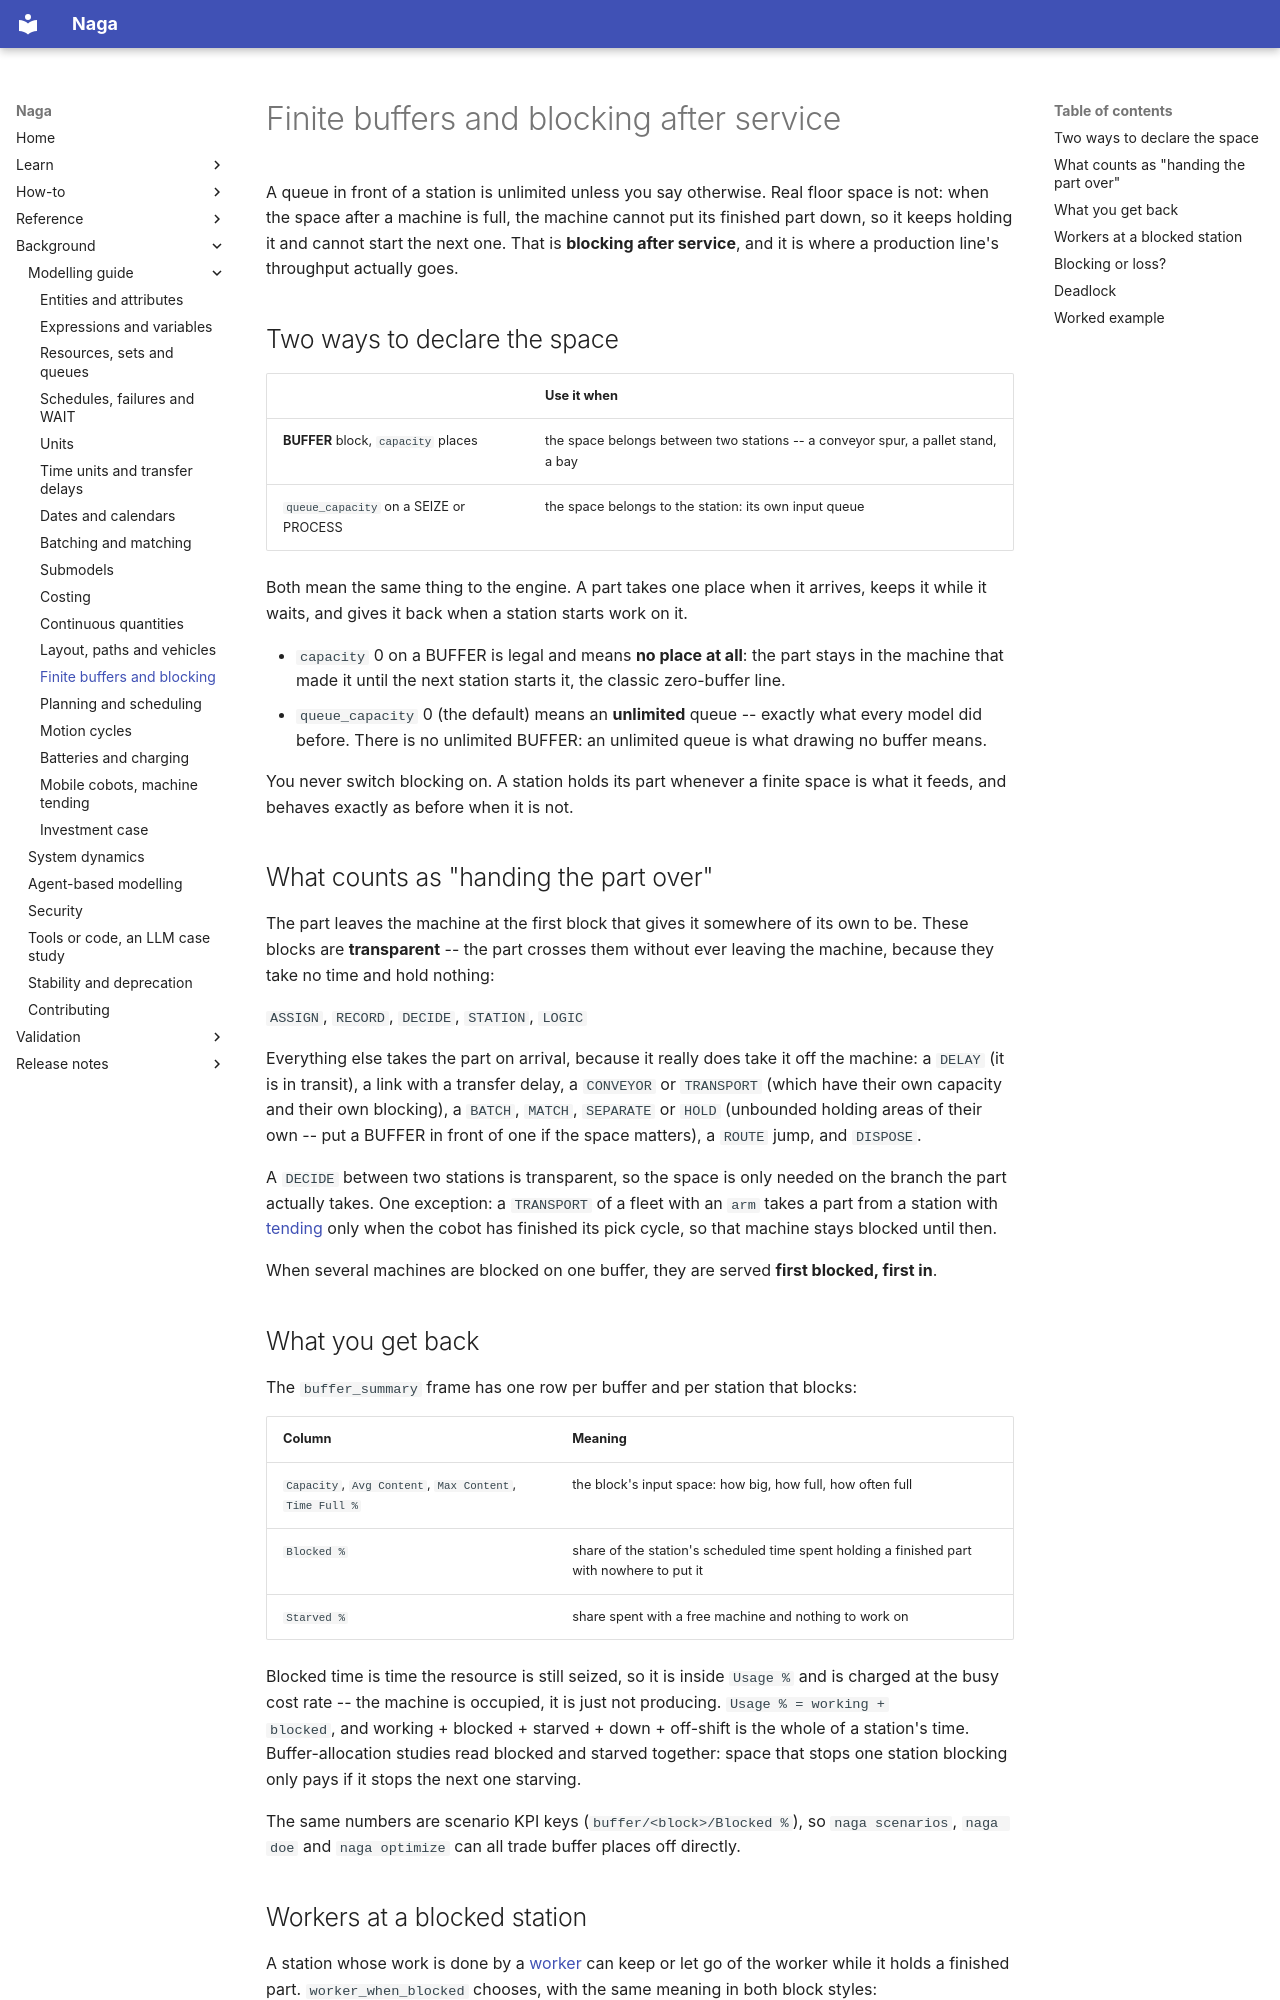

repository: TheMattHub/naga · page: modelling-guide/finite-buffers.html · generator: mkdocs

# Finite buffers and blocking after service

A queue in front of a station is unlimited unless you say otherwise. Real floor space is not:
when the space after a machine is full, the machine cannot put its finished part down, so it
keeps holding it and cannot start the next one. That is **blocking after service**, and it is
where a production line's throughput actually goes.

## Two ways to declare the space

| | Use it when |
|---|---|
| **BUFFER** block, `capacity` places | the space belongs between two stations -- a conveyor spur, a pallet stand, a bay |
| `queue_capacity` on a SEIZE or PROCESS | the space belongs to the station: its own input queue |

Both mean the same thing to the engine. A part takes one place when it arrives, keeps it while it
waits, and gives it back when a station starts work on it.

- `capacity` 0 on a BUFFER is legal and means **no place at all**: the part stays in the machine
  that made it until the next station starts it, the classic zero-buffer line.
- `queue_capacity` 0 (the default) means an **unlimited** queue -- exactly what every model did
  before. There is no unlimited BUFFER: an unlimited queue is what drawing no buffer means.

You never switch blocking on. A station holds its part whenever a finite space is what it feeds,
and behaves exactly as before when it is not.

## What counts as "handing the part over"

The part leaves the machine at the first block that gives it somewhere of its own to be. These
blocks are **transparent** -- the part crosses them without ever leaving the machine, because
they take no time and hold nothing:

`ASSIGN`, `RECORD`, `DECIDE`, `STATION`, `LOGIC`

Everything else takes the part on arrival, because it really does take it off the machine: a
`DELAY` (it is in transit), a link with a transfer delay, a `CONVEYOR` or `TRANSPORT` (which have
their own capacity and their own blocking), a `BATCH`, `MATCH`, `SEPARATE` or `HOLD` (unbounded
holding areas of their own -- put a BUFFER in front of one if the space matters), a `ROUTE` jump,
and `DISPOSE`.

A `DECIDE` between two stations is transparent, so the space is only needed on the branch the
part actually takes. One exception: a `TRANSPORT` of a fleet with an `arm` takes a part from a
station with [tending](tending.md) only when the cobot has finished its pick cycle, so that
machine stays blocked until then.

When several machines are blocked on one buffer, they are served **first blocked, first in**.

## What you get back

The `buffer_summary` frame has one row per buffer and per station that blocks:

| Column | Meaning |
|---|---|
| `Capacity`, `Avg Content`, `Max Content`, `Time Full %` | the block's input space: how big, how full, how often full |
| `Blocked %` | share of the station's scheduled time spent holding a finished part with nowhere to put it |
| `Starved %` | share spent with a free machine and nothing to work on |

Blocked time is time the resource is still seized, so it is inside `Usage %` and is charged at
the busy cost rate -- the machine is occupied, it is just not producing. `Usage % = working +
blocked`, and working + blocked + starved + down + off-shift is the whole of a station's time.
Buffer-allocation studies read blocked and starved together: space that stops one station
blocking only pays if it stops the next one starving.

The same numbers are scenario KPI keys (`buffer/<block>/Blocked %`), so `naga scenarios`,
`naga doe` and `naga optimize` can all trade buffer places off directly.
